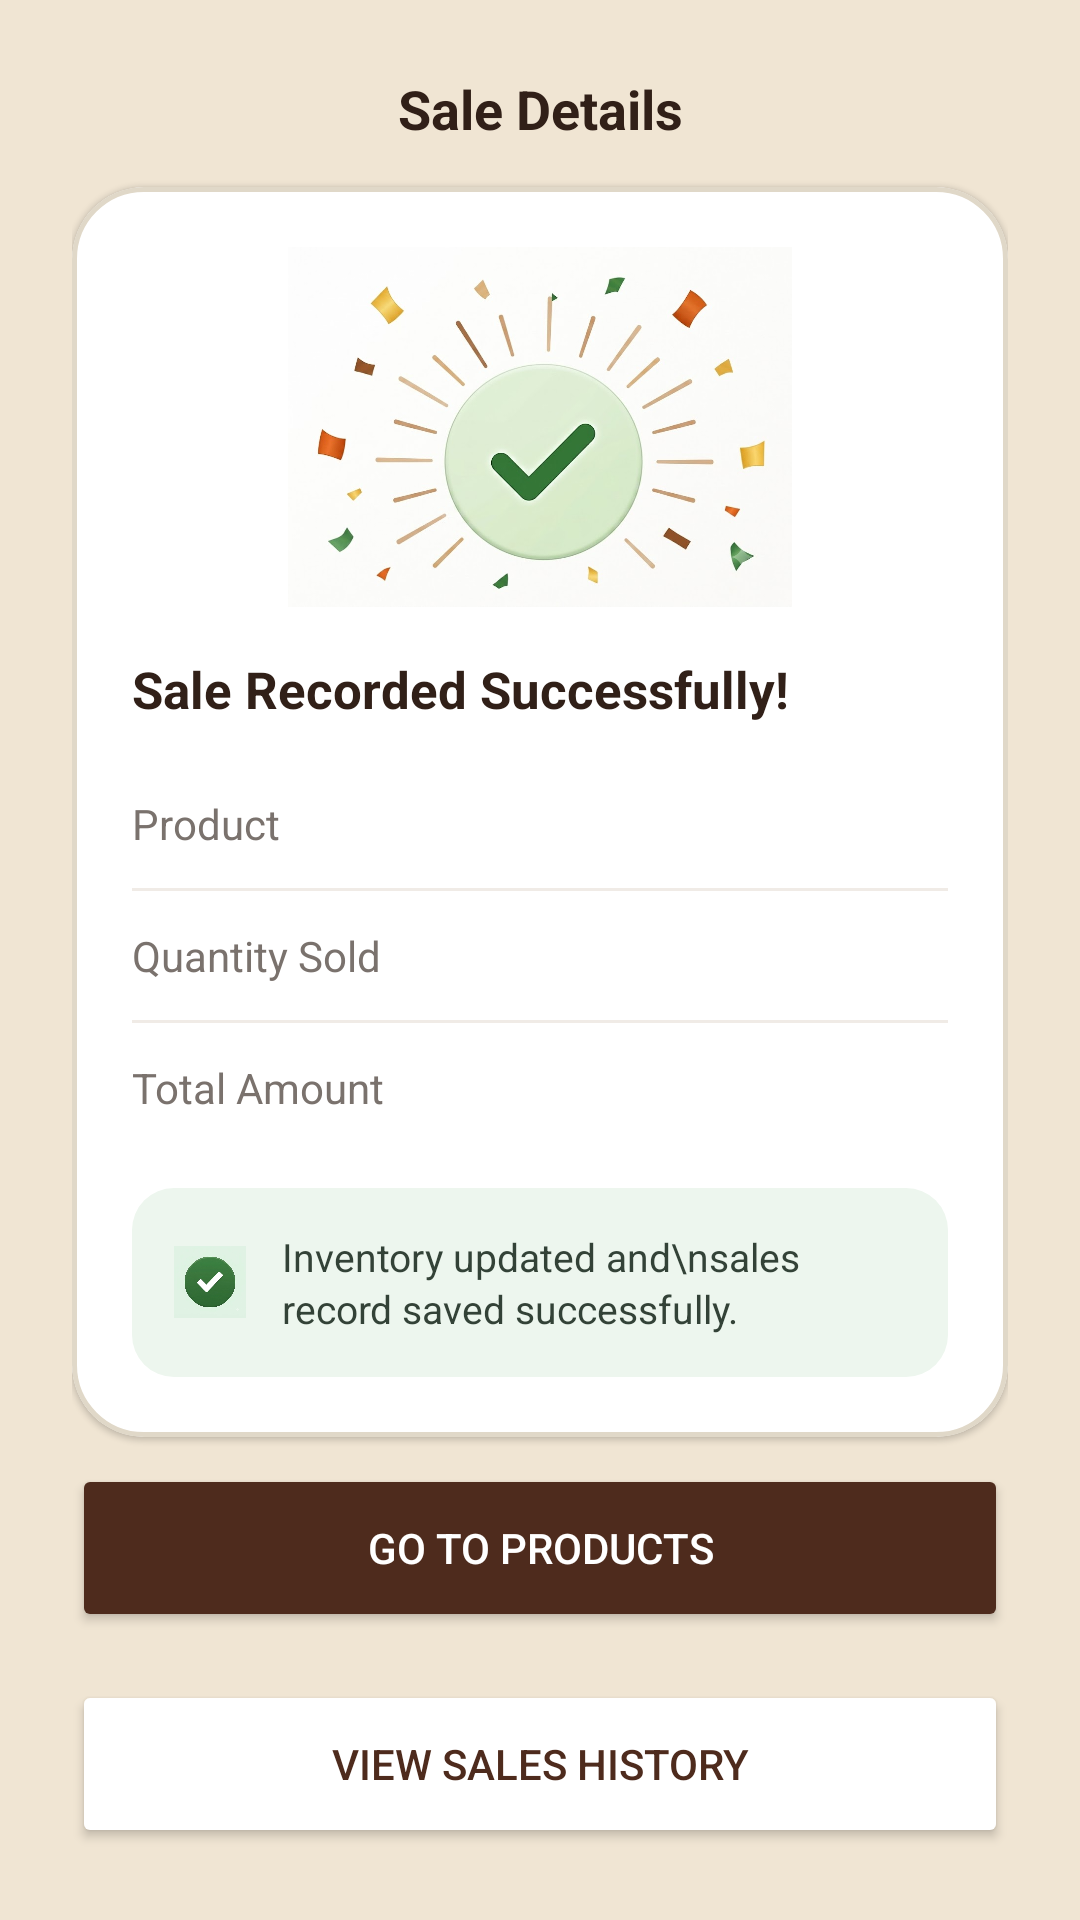

Reconstruct the res/layout file that produces this screen, plus the resources it refers to.
<!-- AndroidManifest.xml: application theme Theme.COCOBAR -->
<!-- res/layout/activity_sale_success.xml -->
<?xml version="1.0" encoding="utf-8"?>
<androidx.constraintlayout.widget.ConstraintLayout xmlns:android="http://schemas.android.com/apk/res/android"
    xmlns:app="http://schemas.android.com/apk/res-auto"
    android:layout_width="match_parent"
    android:layout_height="match_parent"
    android:background="@color/coco_card_beige"
    android:padding="24dp">

    <TextView
        android:id="@+id/tvHeaderTitle"
        android:layout_width="wrap_content"
        android:layout_height="wrap_content"
        android:text="Sale Details"
        android:textColor="#312018"
        android:textSize="18sp"
        android:textStyle="bold"
        app:layout_constraintStart_toStartOf="parent"
        app:layout_constraintEnd_toEndOf="parent"
        app:layout_constraintTop_toTopOf="parent"/>

    
    <com.google.android.material.card.MaterialCardView
        android:id="@+id/cardSuccess"
        android:layout_width="0dp"
        android:layout_height="wrap_content"
        android:layout_marginTop="24dp"
        android:layout_marginBottom="24dp"
        app:cardBackgroundColor="#FFFFFF"
        app:strokeColor="#E0D8C8"
        app:cardCornerRadius="24dp"
        app:cardElevation="1dp"
        app:strokeWidth="1.5dp"
        app:layout_constraintStart_toStartOf="parent"
        app:layout_constraintEnd_toEndOf="parent"
        app:layout_constraintTop_toBottomOf="@id/tvHeaderTitle"
        app:layout_constraintBottom_toTopOf="@id/btnGoToProducts"
        app:layout_constraintVertical_bias="0.4">

        <LinearLayout
            android:layout_width="match_parent"
            android:layout_height="wrap_content"
            android:orientation="vertical"
            android:padding="20dp">

            
            <ImageView
                android:id="@+id/ivSuccess"
                android:layout_width="180dp"
                android:layout_height="120dp"
                android:layout_gravity="center_horizontal"
                android:adjustViewBounds="true"
                android:src="@drawable/checkbox_on_background" />

            
            <TextView
                android:id="@+id/tvSuccessTitle"
                android:layout_width="match_parent"
                android:layout_height="wrap_content"
                android:layout_marginTop="16dp"
                android:text="Sale Recorded Successfully!"
                android:textColor="#312018"
                android:textSize="17sp"
                android:textStyle="bold" />

            <LinearLayout
                android:layout_width="match_parent"
                android:layout_height="wrap_content"
                android:orientation="vertical"
                android:layout_marginTop="24dp"
                android:background="#FFFFFF">

                <LinearLayout
                    android:layout_width="match_parent"
                    android:layout_height="wrap_content">
                    <TextView
                        android:layout_width="0dp"
                        android:layout_height="wrap_content"
                        android:layout_weight="1"
                        android:text="Product"
                        android:textColor="#7A726D"/>
                    <TextView
                        android:id="@+id/tvSummaryProduct"
                        android:layout_width="wrap_content"
                        android:layout_height="wrap_content"
                        android:textColor="#312018"
                        android:textStyle="bold"/>
                </LinearLayout>

                <View
                    android:layout_width="match_parent"
                    android:layout_height="1dp"
                    android:layout_marginTop="12dp"
                    android:layout_marginBottom="12dp"
                    android:background="#F0EBE6" />

                <LinearLayout
                    android:layout_width="match_parent"
                    android:layout_height="wrap_content">
                    <TextView
                        android:layout_width="0dp"
                        android:layout_height="wrap_content"
                        android:layout_weight="1"
                        android:text="Quantity Sold"
                        android:textColor="#7A726D"/>
                    <TextView
                        android:id="@+id/tvSummaryQty"
                        android:layout_width="wrap_content"
                        android:layout_height="wrap_content"
                        android:textColor="#312018"
                        android:textStyle="bold"/>
                </LinearLayout>

                <View
                    android:layout_width="match_parent"
                    android:layout_height="1dp"
                    android:layout_marginTop="12dp"
                    android:layout_marginBottom="12dp"
                    android:background="#F0EBE6" />

                <LinearLayout
                    android:layout_width="match_parent"
                    android:layout_height="wrap_content">
                    <TextView
                        android:layout_width="0dp"
                        android:layout_height="wrap_content"
                        android:layout_weight="1"
                        android:text="Total Amount"
                        android:textColor="#7A726D"/>
                    <TextView
                        android:id="@+id/tvSummaryTotal"
                        android:layout_width="wrap_content"
                        android:layout_height="wrap_content"
                        android:textColor="#388E3C"
                        android:textStyle="bold"/>
                </LinearLayout>

            </LinearLayout>

            
            <LinearLayout
                android:layout_width="match_parent"
                android:layout_height="wrap_content"
                android:layout_marginTop="24dp"
                android:background="@drawable/bg_alert_light_green"
                android:gravity="center_vertical"
                android:orientation="horizontal"
                android:padding="14dp">

                <ImageView
                    android:layout_width="24dp"
                    android:layout_height="24dp"
                    android:src="@drawable/ic_check_circle" />

                <TextView
                    android:id="@+id/tvAlertNotice"
                    android:layout_width="match_parent"
                    android:layout_height="wrap_content"
                    android:layout_marginStart="12dp"
                    android:lineSpacingExtra="2dp"
                    android:text="Inventory updated and\nsales record saved successfully."
                    android:textColor="#334237"
                    android:textSize="13sp" />
            </LinearLayout>

        </LinearLayout>
    </com.google.android.material.card.MaterialCardView>

    
    <Button
        android:id="@+id/btnGoToProducts"
        android:layout_width="0dp"
        android:layout_height="56dp"
        android:text="Go to Products"
        android:backgroundTint="#4E2B1D"
        android:textColor="@color/white"
        android:layout_marginBottom="16dp"
        app:layout_constraintStart_toStartOf="parent"
        app:layout_constraintEnd_toEndOf="parent"
        app:layout_constraintBottom_toTopOf="@id/btnViewHistory"/>

    <Button
        android:id="@+id/btnViewHistory"
        android:layout_width="0dp"
        android:layout_height="56dp"
        android:text="View Sales History"
        android:backgroundTint="@color/white"
        android:textColor="#4E2B1D"
        app:strokeColor="#4E2B1D"
        app:strokeWidth="1dp"
        app:layout_constraintStart_toStartOf="parent"
        app:layout_constraintEnd_toEndOf="parent"
        app:layout_constraintBottom_toBottomOf="parent"/>

</androidx.constraintlayout.widget.ConstraintLayout>
<!-- resources referenced by this layout -->
<resources>
  <color name="coco_card_beige">#F0E5D3</color>
  <color name="white">#FFFFFFFF</color>
  <!-- drawable bg_alert_light_green (drawable) -->
  <?xml version="1.0" encoding="utf-8"?>
  <shape xmlns:android="http://schemas.android.com/apk/res/android"
      android:shape="rectangle">
      <solid android:color="#EDF6EE" />
      <corners android:radius="14dp" />
  </shape>
  <!-- drawable checkbox_on_background: png bitmap (drawable, 387786 bytes) -->
  <!-- drawable ic_check_circle: png bitmap (drawable, 276137 bytes) -->
  <style name="Theme.COCOBAR" parent="Base.Theme.COCOBAR" />
  <style name="Base.Theme.COCOBAR" parent="Theme.Material3.DayNight.NoActionBar">
  
          <item name="android:statusBarColor">@color/black</item>
  
          <item name="android:windowLightStatusBar">false</item>
  
      </style>
  <color name="black">#FF000000</color>
</resources>
